Photos from the image-classification dataset "Image-classification" in the GitHub repository mskcsetce/Image-classification. Its 2 classes are: hydrangea, nature.

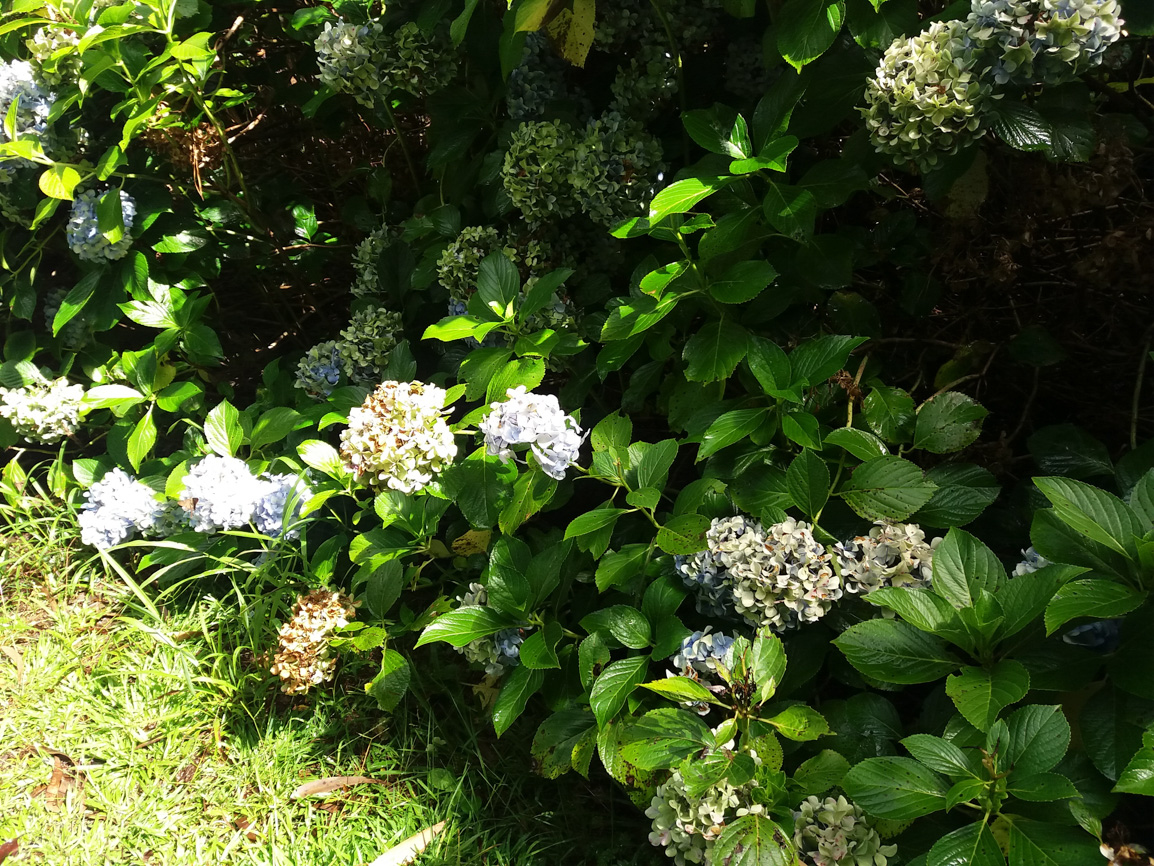
Label: hydrangea

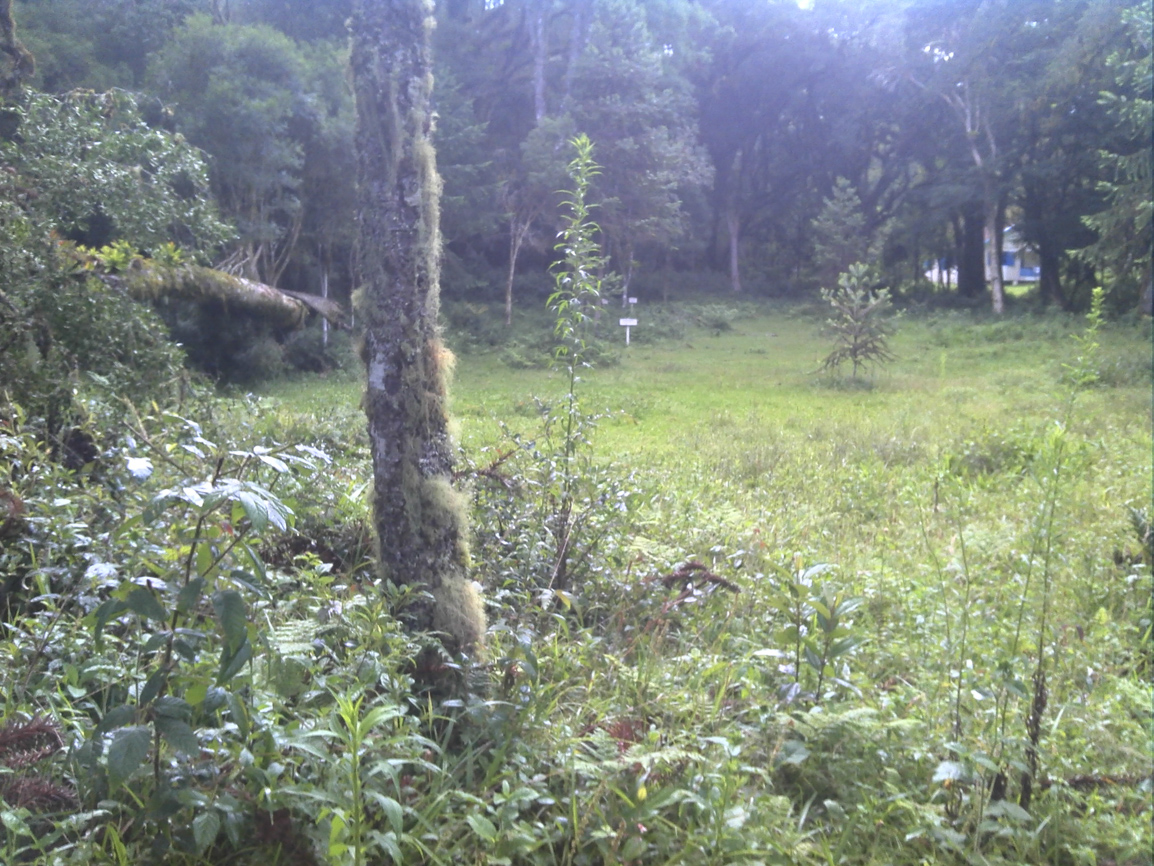
Label: nature

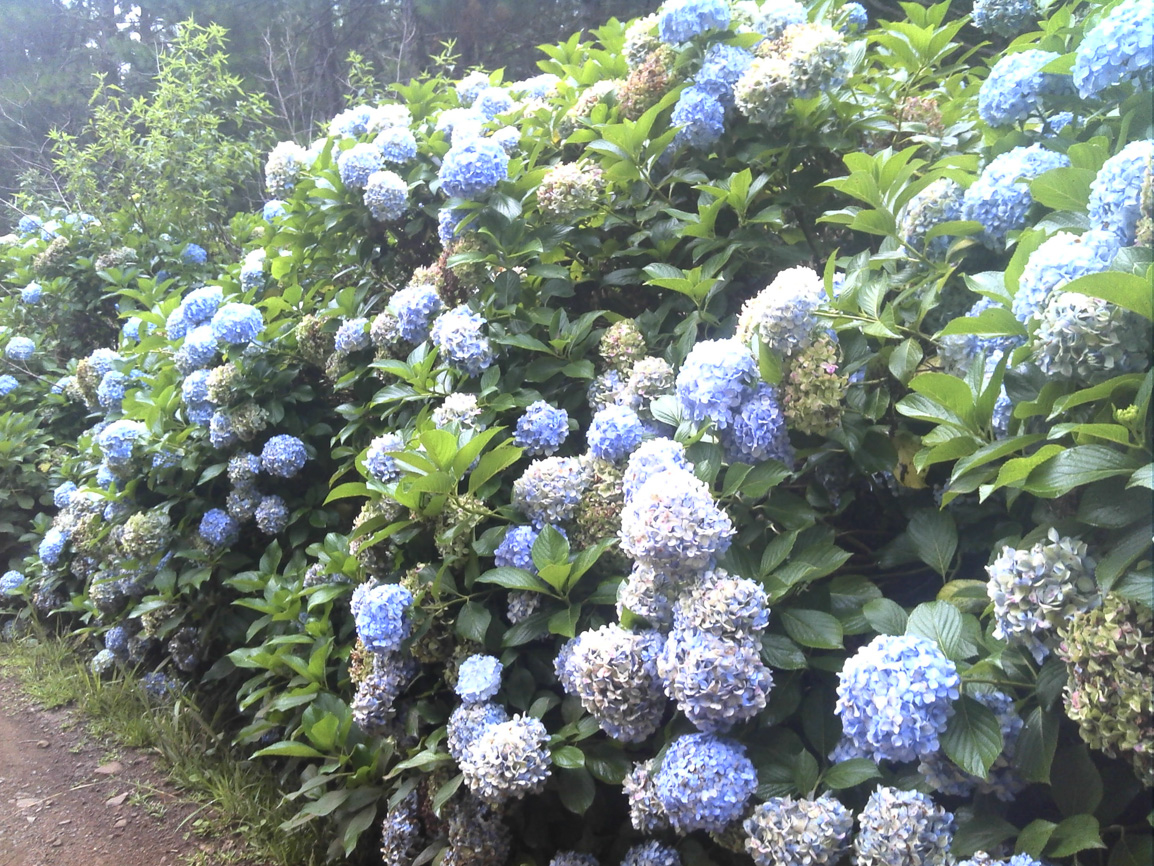
Label: hydrangea

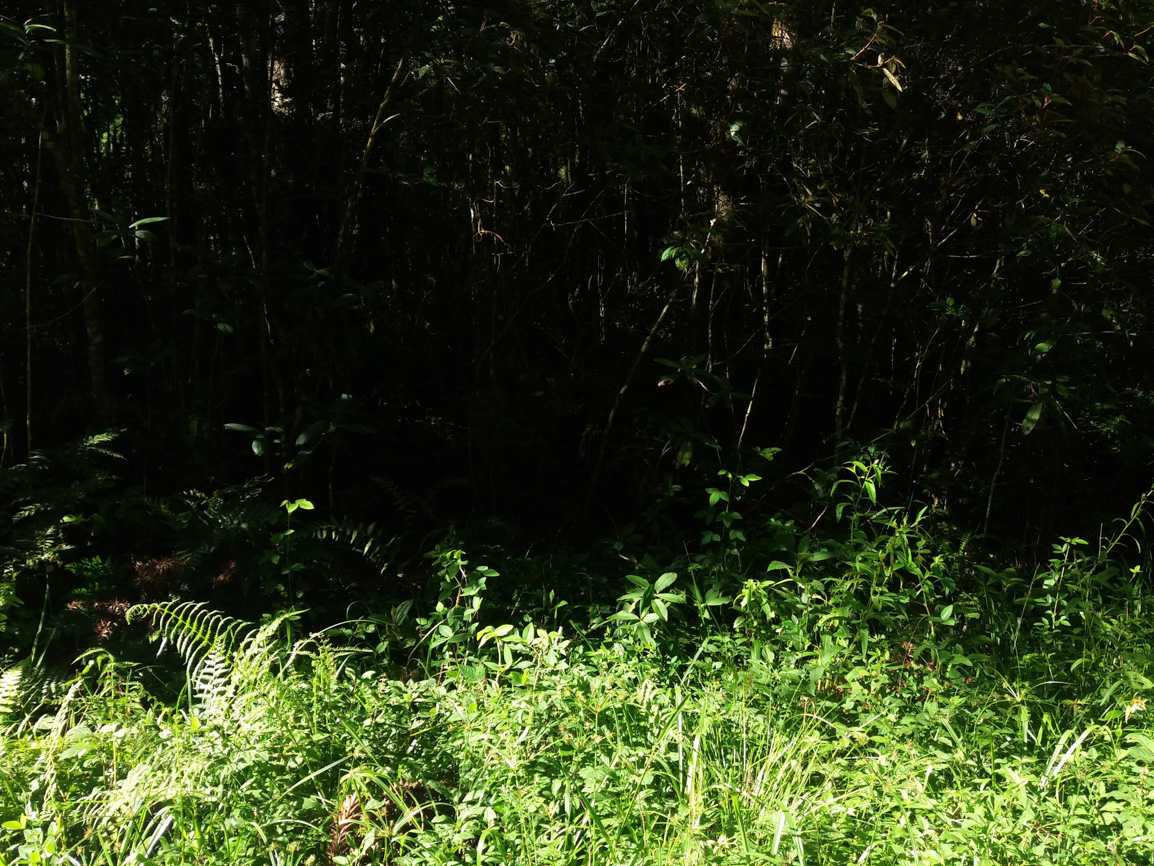
Label: nature

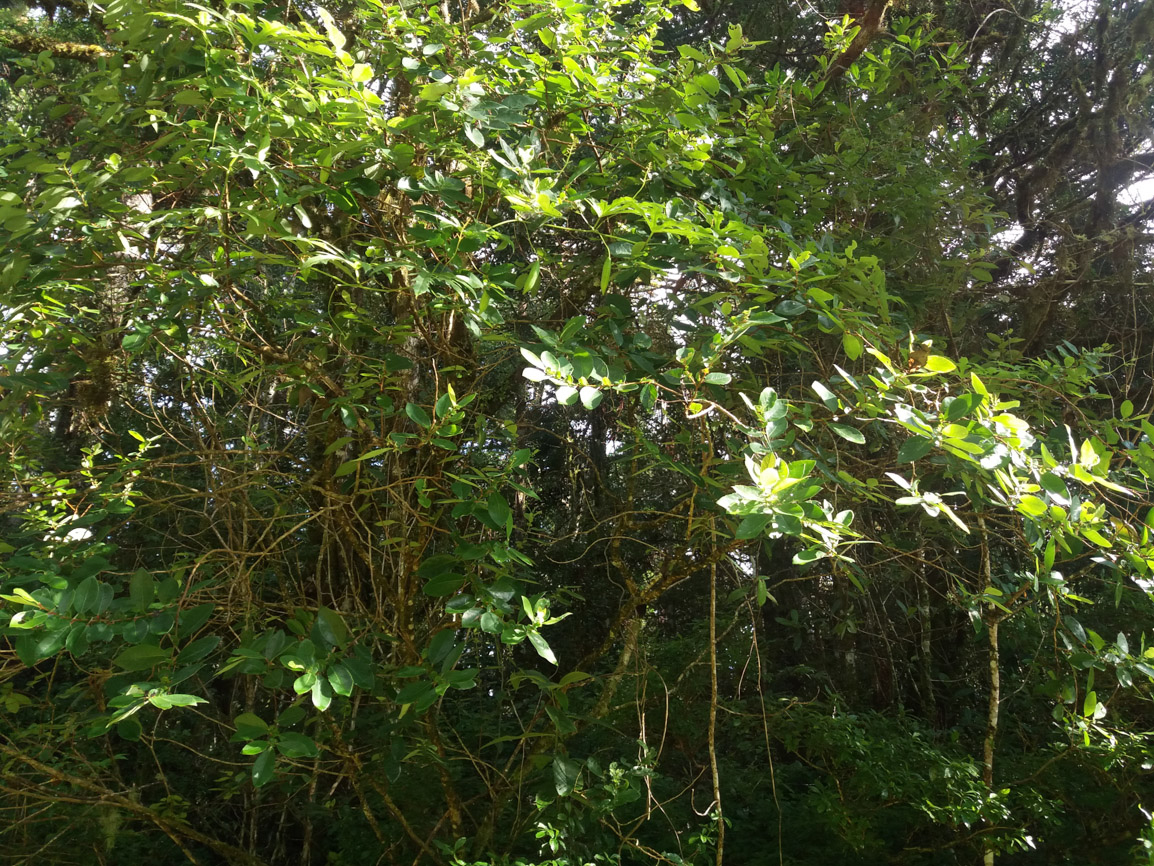
Label: nature

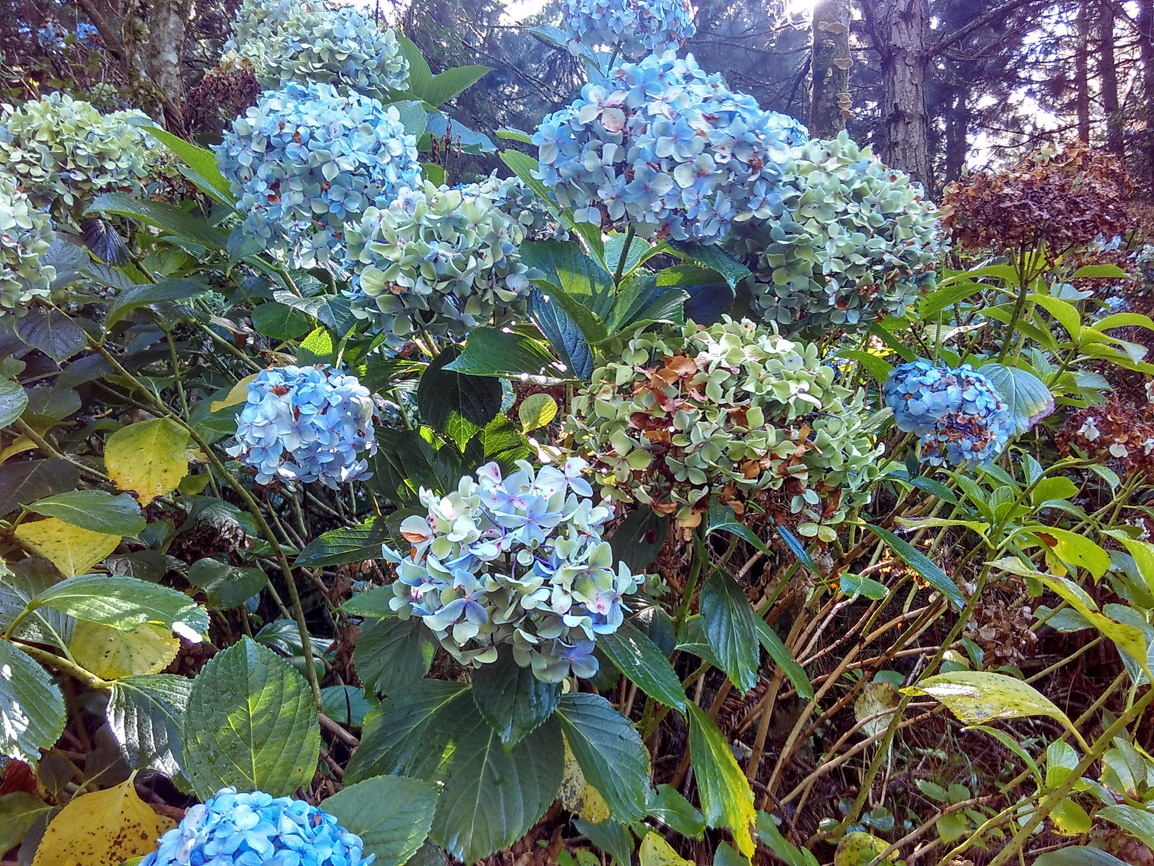
Label: hydrangea
